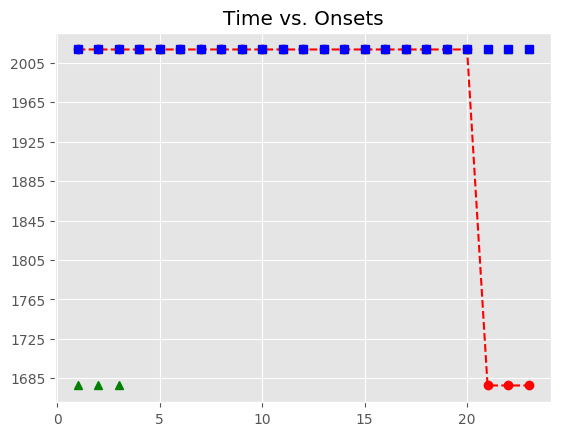

Data behind this chart, as committed beside it:
, Asynchrony, Tap Onset, Test, True Onset, User ID, IOI, Max, Min, Sanitized Tap Onset, Sanitized Asynchrony, Sanitized Mean Asynchrony, Sanitized Std Dev Asynchrony, Mean Asynchrony, Std Dev Asynchrony, Missed Taps, Phase Correction Response
1, 1845, 2018-06-14 11:11:20.643562000, P5H1b3, 2018-06-14 11:11:18.798436000, 552, 0 days 00:00:00.447725000, 2018-06-14 11:11:19.022298500, 2018-06-14 11:11:18.574697500, , , 39.76, 13.27, 1812, 15.8, 3, 
2, 1827, 2018-06-14 11:11:21.073601000, P5H1b3, 2018-06-14 11:11:19.246161000, 552, 0 days 00:00:00.447611000, 2018-06-14 11:11:19.469966500, 2018-06-14 11:11:19.022298500, , , 39.76, 13.27, 1812, 15.8, 3, 
3, 1805, 2018-06-14 11:11:21.499135000, P5H1b3, 2018-06-14 11:11:19.693772000, 552, 0 days 00:00:00.431880000, 2018-06-14 11:11:19.909712000, 2018-06-14 11:11:19.469966500, , , 39.76, 13.27, 1812, 15.8, 3, 
4, 1812, 2018-06-14 11:11:21.937458000, P5H1b3, 2018-06-14 11:11:20.125652000, 552, 0 days 00:00:00.447970000, 2018-06-14 11:11:20.349637000, 2018-06-14 11:11:19.909712000, 2018-06-14 11:11:20.184957000, 59.3, 39.76, 13.27, 1812, 15.8, 3, 10.63
5, 1814, 2018-06-14 11:11:22.387422000, P5H1b3, 2018-06-14 11:11:20.573622000, 552, 0 days 00:00:00.447941000, 2018-06-14 11:11:20.797592500, 2018-06-14 11:11:20.349637000, 2018-06-14 11:11:20.643562000, 69.94, 39.76, 13.27, 1812, 15.8, 3, -17.9
6, 1821, 2018-06-14 11:11:22.842150000, P5H1b3, 2018-06-14 11:11:21.021563000, 552, 0 days 00:00:00.447480000, 2018-06-14 11:11:21.245303000, 2018-06-14 11:11:20.797592500, 2018-06-14 11:11:21.073601000, 52.04, 39.76, 13.27, 1812, 15.8, 3, -21.95
7, 1819, 2018-06-14 11:11:23.288377000, P5H1b3, 2018-06-14 11:11:21.469043000, 552, 0 days 00:00:00.431637000, 2018-06-14 11:11:21.684861500, 2018-06-14 11:11:21.245303000, 2018-06-14 11:11:21.499135000, 30.09, 39.76, 13.27, 1812, 15.8, 3, 6.686
8, 1826, 2018-06-14 11:11:23.726354000, P5H1b3, 2018-06-14 11:11:21.900680000, 552, 0 days 00:00:00.448039000, 2018-06-14 11:11:22.124699500, 2018-06-14 11:11:21.684861500, 2018-06-14 11:11:21.937458000, 36.78, 39.76, 13.27, 1812, 15.8, 3, 1.925
9, 1812, 2018-06-14 11:11:24.160602000, P5H1b3, 2018-06-14 11:11:22.348719000, 552, 0 days 00:00:00.447741000, 2018-06-14 11:11:22.572589500, 2018-06-14 11:11:22.124699500, 2018-06-14 11:11:22.387422000, 38.7, 39.76, 13.27, 1812, 15.8, 3, 6.987
10, 1790, 2018-06-14 11:11:24.586314000, P5H1b3, 2018-06-14 11:11:22.796460000, 552, 0 days 00:00:00.447867000, 2018-06-14 11:11:23.020393500, 2018-06-14 11:11:22.572589500, 2018-06-14 11:11:22.842150000, 45.69, 39.76, 13.27, 1812, 15.8, 3, -1.64
11, 1784, 2018-06-14 11:11:25.028567000, P5H1b3, 2018-06-14 11:11:23.244327000, 552, 0 days 00:00:00.431659000, 2018-06-14 11:11:23.460156500, 2018-06-14 11:11:23.020393500, 2018-06-14 11:11:23.288377000, 44.05, 39.76, 13.27, 1812, 15.8, 3, 6.318
12, 1807, 2018-06-14 11:11:25.482836000, P5H1b3, 2018-06-14 11:11:23.675986000, 552, 0 days 00:00:00.447984000, 2018-06-14 11:11:23.899978000, 2018-06-14 11:11:23.460156500, 2018-06-14 11:11:23.726354000, 50.37, 39.76, 13.27, 1812, 15.8, 3, -13.74
13, 1805, 2018-06-14 11:11:25.929302000, P5H1b3, 2018-06-14 11:11:24.123970000, 552, 0 days 00:00:00.447746000, 2018-06-14 11:11:24.347843000, 2018-06-14 11:11:23.899978000, 2018-06-14 11:11:24.160602000, 36.63, 39.76, 13.27, 1812, 15.8, 3, -22.03
14, 1800, 2018-06-14 11:11:26.371293000, P5H1b3, 2018-06-14 11:11:24.571716000, 552, 0 days 00:00:00.431600000, 2018-06-14 11:11:24.787516000, 2018-06-14 11:11:24.347843000, 2018-06-14 11:11:24.586314000, 14.6, 39.76, 13.27, 1812, 15.8, 3, 10.65
15, 1826, 2018-06-14 11:11:26.829674000, P5H1b3, 2018-06-14 11:11:25.003316000, 552, 0 days 00:00:00.447937000, 2018-06-14 11:11:25.227284500, 2018-06-14 11:11:24.787516000, 2018-06-14 11:11:25.028567000, 25.25, 39.76, 13.27, 1812, 15.8, 3, 6.332
16, 1833, 2018-06-14 11:11:27.284122000, P5H1b3, 2018-06-14 11:11:25.451253000, 552, 0 days 00:00:00.447505000, 2018-06-14 11:11:25.675005500, 2018-06-14 11:11:25.227284500, 2018-06-14 11:11:25.482836000, 31.58, 39.76, 13.27, 1812, 15.8, 3, -1.039
17, 1815, 2018-06-14 11:11:27.714094000, P5H1b3, 2018-06-14 11:11:25.898758000, 552, 0 days 00:00:00.447871000, 2018-06-14 11:11:26.122693500, 2018-06-14 11:11:25.675005500, 2018-06-14 11:11:25.929302000, 30.54, 39.76, 13.27, 1812, 15.8, 3, -5.88
18, 1814, 2018-06-14 11:11:28.160280000, P5H1b3, 2018-06-14 11:11:26.346629000, 552, 0 days 00:00:00.447717000, 2018-06-14 11:11:26.570487500, 2018-06-14 11:11:26.122693500, 2018-06-14 11:11:26.371293000, 24.66, 39.76, 13.27, 1812, 15.8, 3, 10.66
19, 1792, 2018-06-14 11:11:28.586106000, P5H1b3, 2018-06-14 11:11:26.794346000, 552, 0 days 00:00:00.431887000, 2018-06-14 11:11:27.010289500, 2018-06-14 11:11:26.570487500, 2018-06-14 11:11:26.829674000, 35.33, 39.76, 13.27, 1812, 15.8, 3, 22.56
20, 1790, 2018-06-14 11:11:29.016045000, P5H1b3, 2018-06-14 11:11:27.226233000, 552, 0 days 00:00:00.447559000, 2018-06-14 11:11:27.450012500, 2018-06-14 11:11:27.010289500, 2018-06-14 11:11:27.284122000, 57.89, 39.76, 13.27, 1812, 15.8, 3, -17.59
21, , , P5H1b3, 2018-06-14 11:11:27.673792000, 552, 0 days 00:00:00.447818000, 2018-06-14 11:11:27.897701000, 2018-06-14 11:11:27.450012500, 2018-06-14 11:11:27.714094000, 40.3, 39.76, 13.27, 1812, 15.8, 3, -1.632
22, , , P5H1b3, 2018-06-14 11:11:28.121610000, 552, 0 days 00:00:00.431735000, 2018-06-14 11:11:28.337477500, 2018-06-14 11:11:27.897701000, 2018-06-14 11:11:28.160280000, 38.67, 39.76, 13.27, 1812, 15.8, 3, -5.909
23, , , P5H1b3, 2018-06-14 11:11:28.553345000, 552, 0 days 00:00:00.447827000, 2018-06-14 11:11:28.777258500, 2018-06-14 11:11:28.337477500, 2018-06-14 11:11:28.586106000, 32.76, 39.76, 13.27, 1812, 15.8, 3, 
